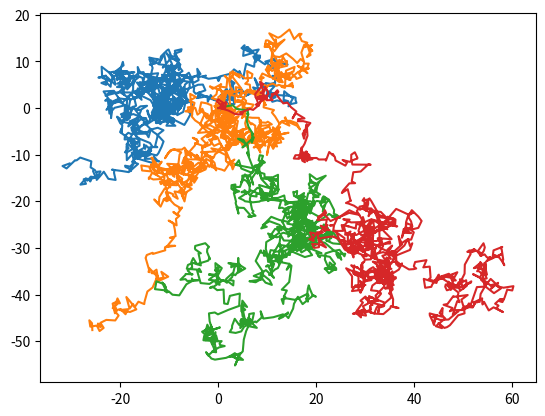

Here is the Python script that generated this plot: (Note: this script raises an exception after producing the figure.)
import matplotlib.pyplot as plt
import numpy as np

for i in range(4):
    x = np.random.normal(0, 1, (2, 1000))
    y = np.cumsum(x, axis=1)
    z = np.concatenate((np.array([[0], [0]]), y), axis=1)
    plt.plot(z[0], z[1], alpha=1)
plt.savefig('plots/random_walks')
plt.show()
